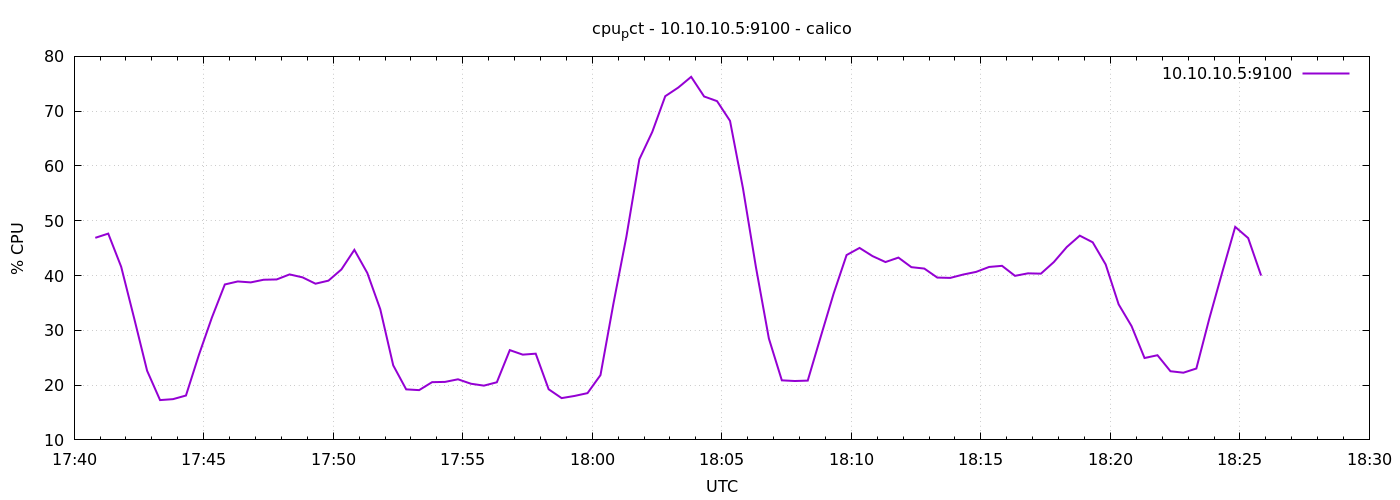

Values plotted in this chart, from the file beside it:
1776793249	46.883184913563426
1776793279	47.65
1776793309	41.59
1776793339	32.21
1776793369	22.62
1776793399	17.27
1776793429	17.44
1776793459	18.1
1776793489	25.52
1776793519	32.31
1776793549	38.37
1776793579	38.92
1776793609	38.75
1776793639	39.23
1776793669	39.29
1776793699	40.2
1776793729	39.67
1776793759	38.51
1776793789	39.07
1776793819	41.11
1776793849	44.69
1776793879	40.47
1776793909	33.85
1776793939	23.61
1776793969	19.22
1776793999	19.09
1776794029	20.54
1776794059	20.59
1776794089	21.06
1776794119	20.25
1776794149	19.9
1776794179	20.52
1776794209	26.39
1776794239	25.56
1776794269	25.74
1776794299	19.24
1776794329	17.63
1776794359	18.02
1776794389	18.54
1776794419	21.83
1776794449	34.87
1776794479	47.09
1776794509	61.21
1776794539	66.22
1776794569	72.73
1776794599	74.3
1776794629	76.27
1776794659	72.68
1776794689	71.83
1776794719	68.23
1776794749	55.91
1776794779	41.54
1776794809	28.51
1776794839	20.87
1776794869	20.75
1776794899	20.82
1776794929	28.81
1776794959	36.71
1776794989	43.74
1776795019	45.04
1776795049	43.55
... 30 more rows
